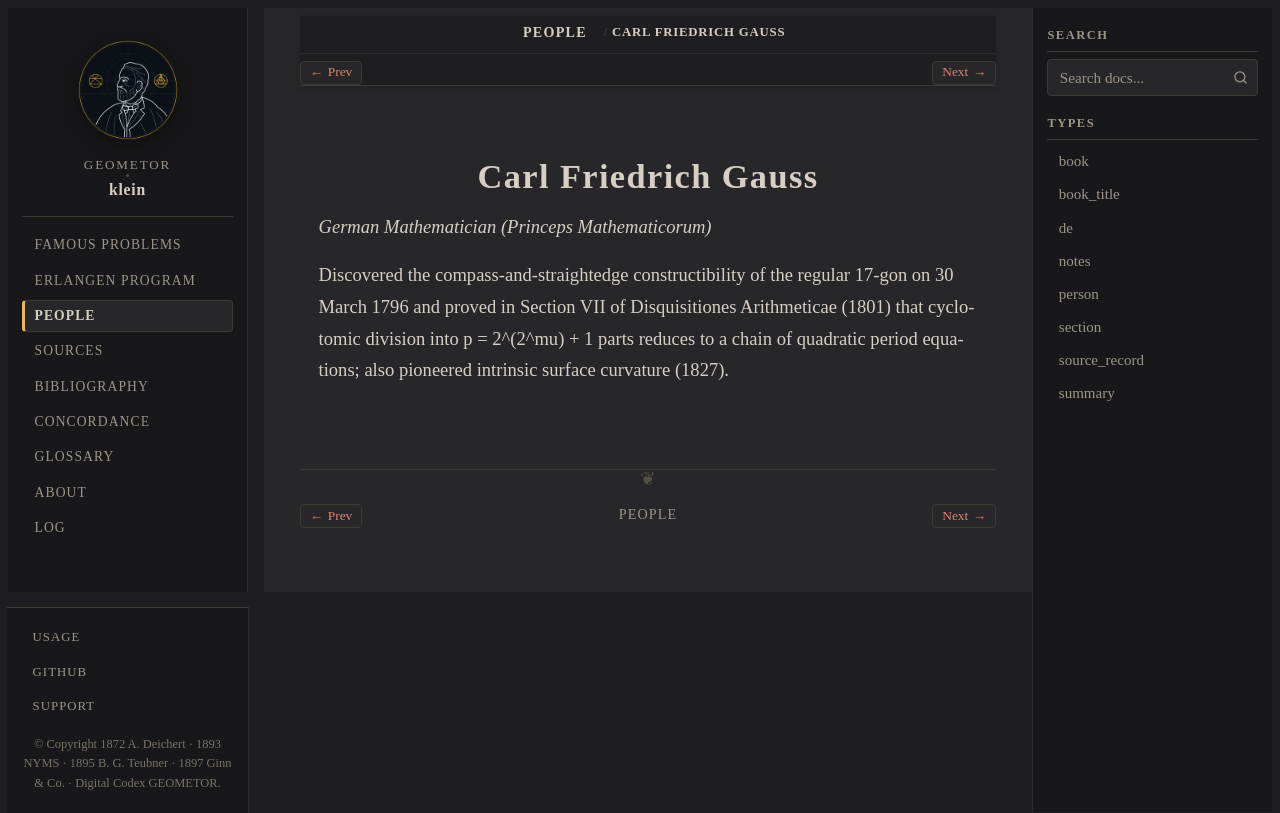

repository: geometor/klein · page: people/gauss.html · generator: sphinx

:type: person
:death_year: 1855
:death_label: 1855
:lifespan: 1777 – 1855
:excerpt: German Mathematician (Princeps Mathematicorum)

.. _person-gauss:

Carl Friedrich Gauss
====================

*German Mathematician (Princeps Mathematicorum)*

Discovered the compass-and-straightedge constructibility of the regular 17-gon on 30 March 1796 and proved in Section VII of Disquisitiones Arithmeticae (1801) that cyclotomic division into p = 2^(2^mu) + 1 parts reduces to a chain of quadratic period equations; also pioneered intrinsic surface curvature (1827).
